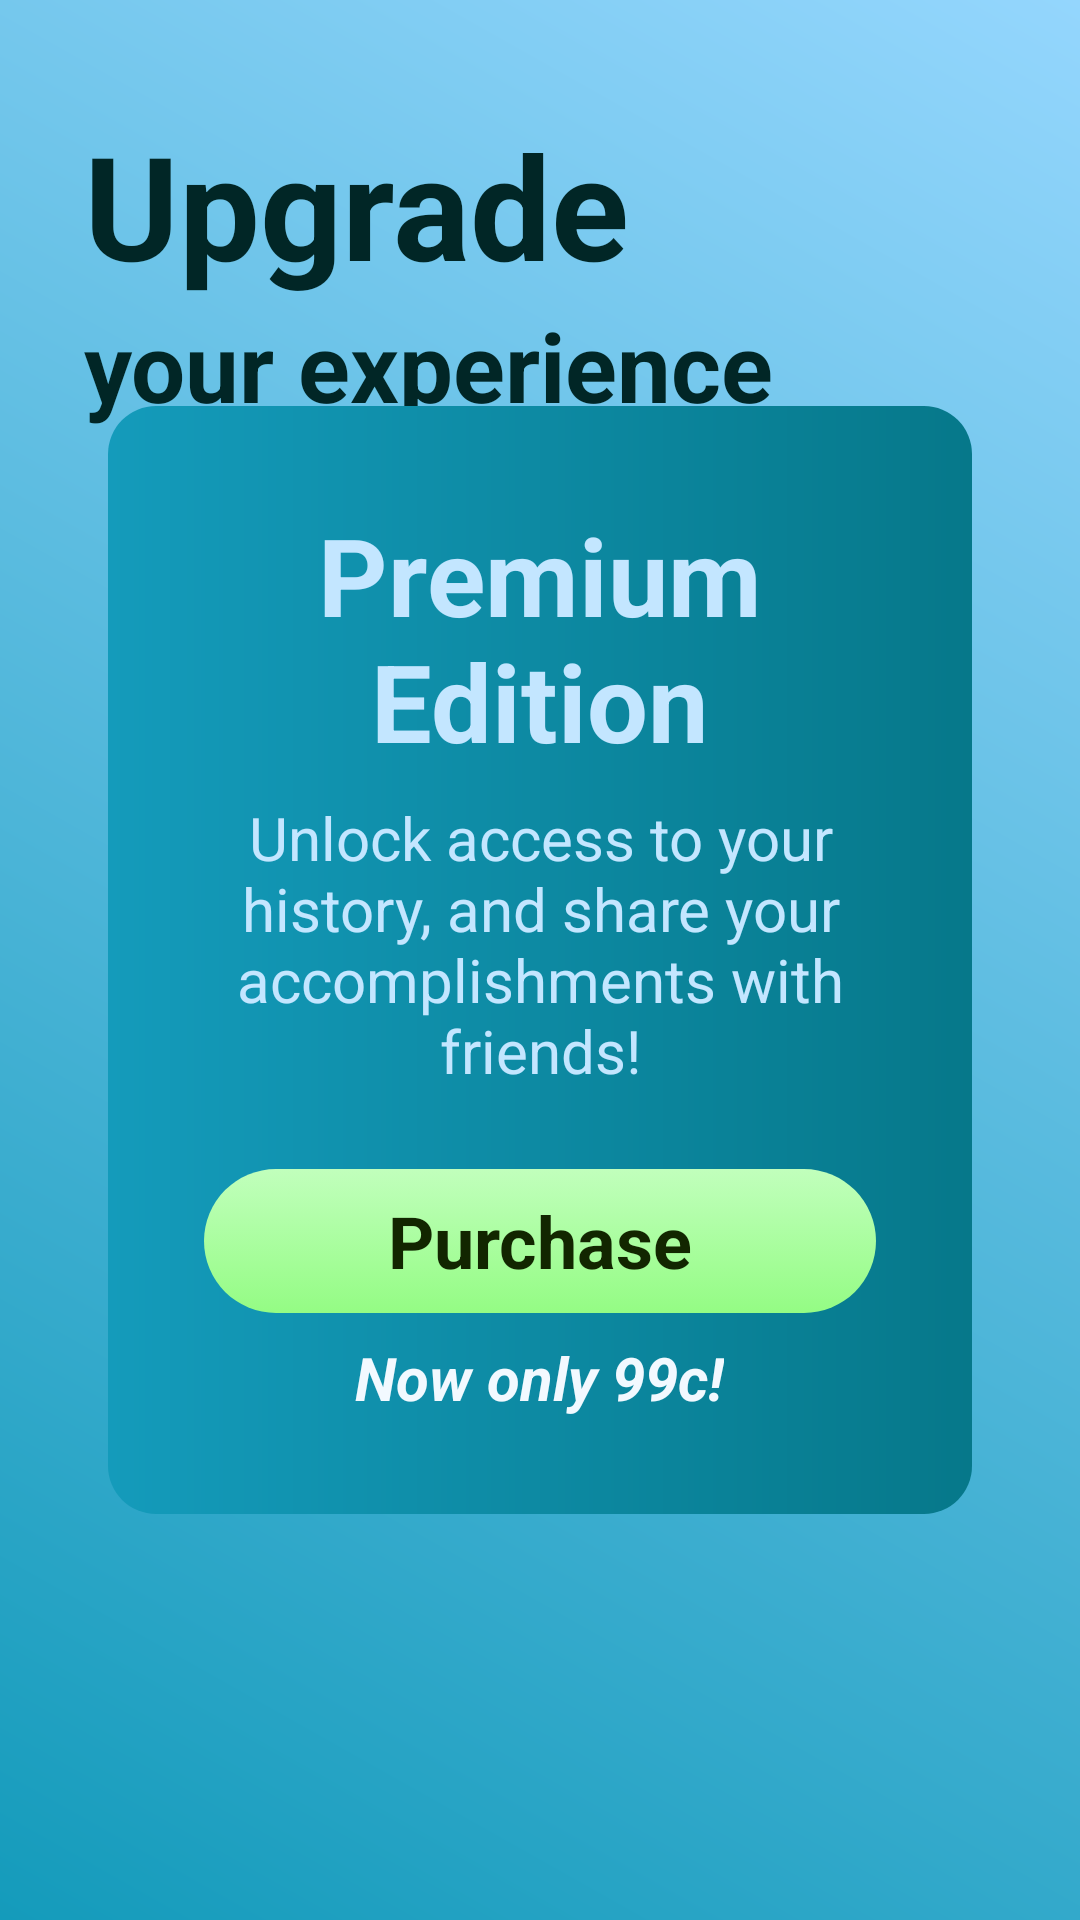

Android layout source for this screen:
<!-- AndroidManifest.xml: application theme AppTheme -->
<!-- res/layout/activity_upgrade.xml -->
<?xml version="1.0" encoding="utf-8"?>
<RelativeLayout xmlns:android="http://schemas.android.com/apk/res/android"
    xmlns:app="http://schemas.android.com/apk/res-auto"
    xmlns:tools="http://schemas.android.com/tools"
    android:id="@+id/main"
    android:layout_width="match_parent"
    android:layout_height="match_parent"
    tools:context=".activity.UpgradeActivity"
    android:background="@drawable/bg_gradient">

    <TextView
        android:id="@+id/tvTitle1"
        android:layout_width="250dp"
        android:layout_height="wrap_content"
        android:text="@string/upgrade"
        android:layout_marginHorizontal="28dp"
        android:layout_marginTop="36dp"
        android:textSize="48sp"
        android:textStyle="bold"
        android:textColor="@color/primary10"/>

    <TextView
        android:id="@+id/tvTitle2"
        android:layout_width="250dp"
        android:layout_height="wrap_content"
        android:layout_below="@id/tvTitle1"
        android:text="@string/your_experience"
        android:layout_marginHorizontal="28dp"
        android:textSize="32sp"
        android:textStyle="bold"
        android:textColor="@color/primary10"/>

    <LinearLayout
        android:id="@+id/llUpgrade"
        android:layout_width="match_parent"
        android:layout_height="wrap_content"
        android:layout_marginHorizontal="36sp"
        android:layout_centerInParent="true"
        android:padding="32dp"
        android:background="@drawable/panel_primary_light"
        android:orientation="vertical">

        <TextView
            android:id="@+id/tvUpgradeTitle"
            android:layout_width="wrap_content"
            android:layout_height="wrap_content"
            android:layout_gravity="center"
            android:text="@string/premium_edition"
            android:textSize="36sp"
            android:textStyle="bold"
            android:textColor="@color/primary80"
            android:gravity="center"/>

        <TextView
            android:id="@+id/tvUpgradeDescription"
            android:layout_width="wrap_content"
            android:layout_height="wrap_content"
            android:layout_marginVertical="8sp"
            android:layout_gravity="center"
            android:gravity="center"
            android:text="@string/premium_description"
            android:textSize="20sp"
            android:textColor="@color/primary80"/>

        <Button
            android:id="@+id/btnPurchase"
            android:layout_width="match_parent"
            android:layout_height="wrap_content"
            android:layout_marginTop="18dp"
            android:text="@string/purchase"
            android:layout_gravity="center_horizontal"/>

        <TextView
            android:id="@+id/tvPurchaseDescription"
            android:layout_width="wrap_content"
            android:layout_height="wrap_content"
            android:layout_marginTop="8sp"
            android:layout_gravity="center"
            android:gravity="center"
            android:textStyle="bold|italic"
            android:text="@string/now_only_99c"
            android:textSize="20sp"
            android:textColor="@color/primary90"/>

    </LinearLayout>

</RelativeLayout>
<!-- resources referenced by this layout -->
<resources>
  <color name="primary10">#012626</color>
  <color name="primary80">#C3E6FF</color>
  <color name="primary90">#F2F9FF</color>
  <!-- drawable bg_gradient (drawable) -->
  <?xml version="1.0" encoding="utf-8"?>
  <shape xmlns:android="http://schemas.android.com/apk/res/android">
      <gradient
          android:startColor="@color/primary40"
          android:endColor="@color/primary70"
          android:angle="45"/>
  </shape>
  <!-- drawable panel_primary_light (drawable) -->
  <?xml version="1.0" encoding="utf-8"?>
  <shape xmlns:android="http://schemas.android.com/apk/res/android"
      android:shape="rectangle">
      <corners android:radius="16dp" />
      <gradient
          android:startColor="@color/primary40"
          android:endColor="@color/primary30"/>
      <corners android:radius="16dp" />
  </shape>
  <string name="now_only_99c">Now only 99c!</string>
  <string name="premium_description">Unlock access to your history, and share your accomplishments with friends!</string>
  <string name="premium_edition">Premium Edition</string>
  <string name="purchase">Purchase</string>
  <string name="upgrade">Upgrade</string>
  <string name="your_experience">your experience</string>
  <style name="AppTheme" parent="Theme.AppCompat.DayNight.NoActionBar">
          
          <item name="buttonStyle">@style/SecondaryButtonStyle</item>
      </style>
  <color name="primary40">#149BBB</color>
  <color name="primary70">#94D6FD</color>
  <color name="primary30">#06788A</color>
  <style name="SecondaryButtonStyle" parent="Widget.Material3.Button">
          <item name="android:background">@drawable/button_secondary</item>
          <item name="android:elevation">4dp</item>
          <item name="backgroundTint">@null</item>
          <item name="android:gravity">center</item>
          <item name="android:textColor">@color/secondary10</item>
          <item name="android:textSize">24sp</item>
          <item name="android:textStyle">bold</item>
          <item name="android:focusable">true</item>
          <item name="android:clickable">true</item>
      </style>
  <!-- drawable button_secondary (drawable) -->
  <?xml version="1.0" encoding="utf-8"?>
  <selector xmlns:android="http://schemas.android.com/apk/res/android">
  
      
      <item android:state_pressed="true">
          <shape android:shape="rectangle">
              <gradient
                  android:startColor="@color/secondary70"
                  android:endColor="@color/secondary70"
                  android:angle="90"/>
              <corners android:radius="24dp"/>
          </shape>
      </item>
  
      
      <item>
          <shape android:shape="rectangle">
              <gradient
                  android:startColor="@color/secondary70"
                  android:endColor="@color/secondary80"
                  android:angle="90"/>
              <corners android:radius="24dp"/>
          </shape>
      </item>
  </selector>
  <color name="secondary10">#122600</color>
  <color name="secondary70">#94FC84</color>
  <color name="secondary80">#C1FFBC</color>
</resources>
